Image classification data set "traindata" (Shubhamm33/S26_Freehand_drawn_circuit_recognition on GitHub). Class labels (3): diode, resistor, inductor.

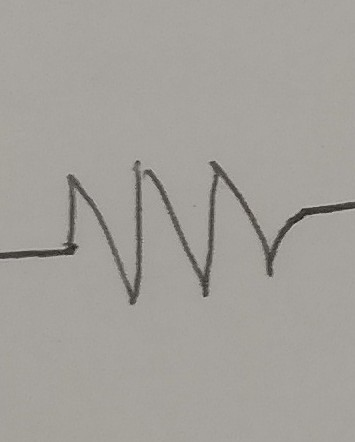
Label: resistor

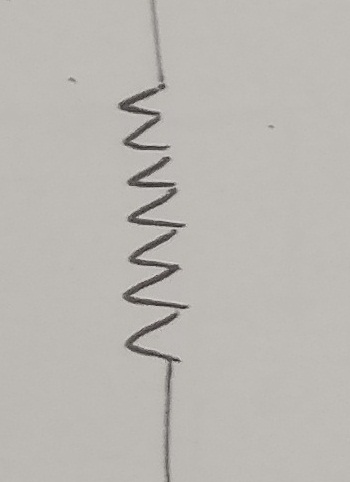
Label: resistor

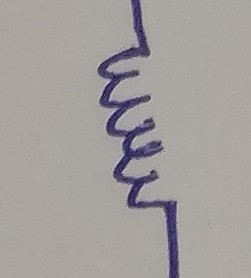
Label: inductor

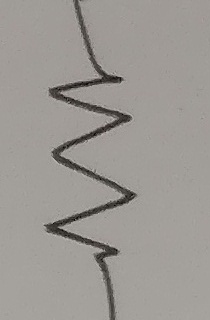
Label: resistor

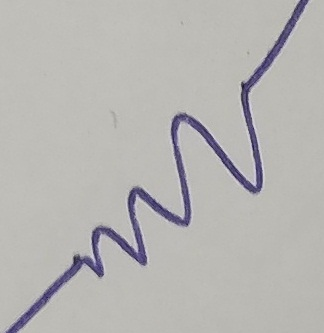
Label: resistor

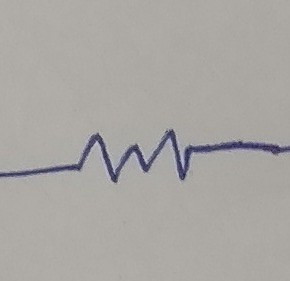
Label: resistor
